Labelled photos from "Classification", an image-classification folder in vysakhpr/Matlab-Deep-Learning-For-Computer-Vision. The possible labels are: bolt5 16inx1 1 4in, bolt5 16inx1in, bolt5 16inx3 4in, finish nail1 1 4in, finish nail 2 in, hex nut1 4in, hex nut1 4in thin, hex nut5 16in, lock split washer1 4in, lock split washer3 8in, roofing nail1 1 4in, screw#10x3 4in pan, screw#6x1in flat, screw#8x1 1 2in flat, screw#8x1 2 pan, screw#8x3 4in flat, screw#8x3 4in pan, washer3 4inx1 8in, washer7 8in5 32in.

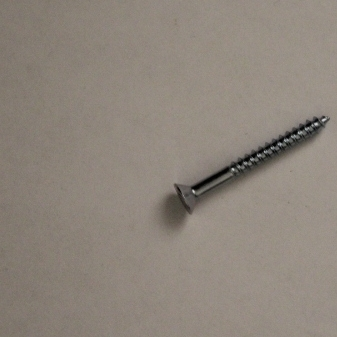
Label: screw#8x1 1 2in flat

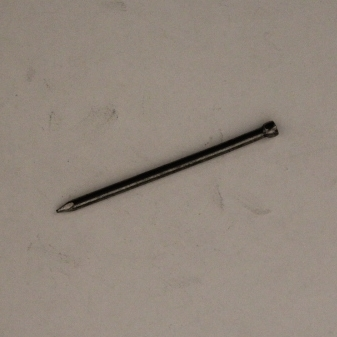
Label: finish nail 2 in

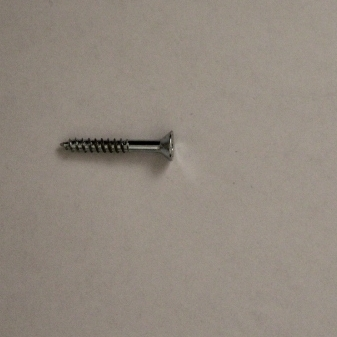
Label: screw#6x1in flat

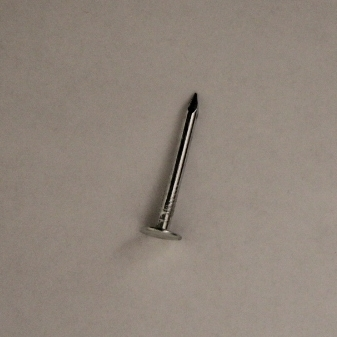
Label: roofing nail1 1 4in

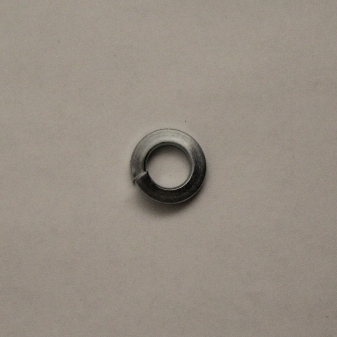
Label: lock split washer3 8in

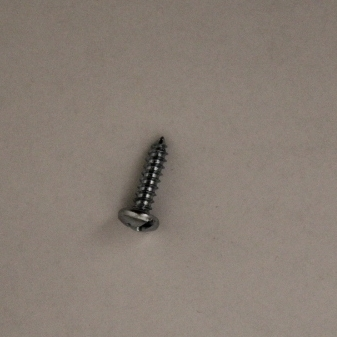
Label: screw#10x3 4in pan
